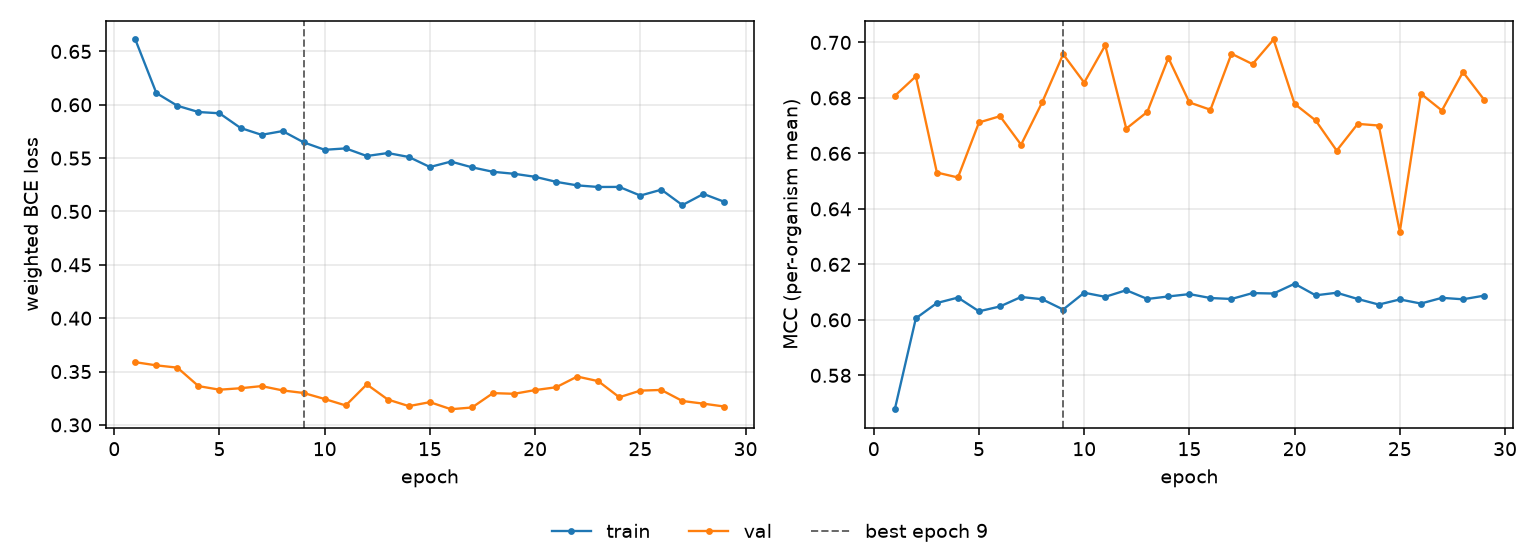

The data file committed next to this chart (first rows):
epoch, tr_loss, vl_loss, tr_mcc, vl_mcc, is_best
1, 0.6612, 0.3588, 0.5678, 0.6807, False
2, 0.611, 0.3558, 0.6006, 0.6878, False
3, 0.5991, 0.3537, 0.6061, 0.6531, False
4, 0.5932, 0.3364, 0.608, 0.6513, False
5, 0.592, 0.333, 0.6031, 0.6712, False
6, 0.5783, 0.3344, 0.6048, 0.6734, False
7, 0.5718, 0.3364, 0.6083, 0.6631, False
8, 0.5754, 0.3323, 0.6074, 0.6784, False
9, 0.5648, 0.3299, 0.6037, 0.6958, True
10, 0.5578, 0.3243, 0.6098, 0.6855, False
11, 0.5591, 0.3182, 0.6083, 0.6989, False
12, 0.552, 0.338, 0.6107, 0.6689, False
13, 0.5548, 0.3238, 0.6075, 0.675, False
14, 0.5511, 0.3176, 0.6084, 0.6944, False
15, 0.5417, 0.3213, 0.6093, 0.6784, False
16, 0.5468, 0.3147, 0.6079, 0.6757, False
17, 0.5414, 0.3163, 0.6075, 0.6959, False
18, 0.5372, 0.3298, 0.6097, 0.6922, False
19, 0.5353, 0.3292, 0.6095, 0.7011, False
20, 0.5325, 0.3327, 0.613, 0.6778, False
21, 0.5278, 0.3353, 0.6088, 0.6719, False
22, 0.5245, 0.3453, 0.6098, 0.661, False
23, 0.523, 0.341, 0.6075, 0.6706, False
24, 0.523, 0.3259, 0.6055, 0.6701, False
25, 0.5149, 0.3321, 0.6074, 0.6318, False
26, 0.5204, 0.3328, 0.6059, 0.6815, False
27, 0.506, 0.3224, 0.6079, 0.6755, False
28, 0.5165, 0.3199, 0.6074, 0.6893, False
29, 0.509, 0.3172, 0.6087, 0.6794, False
